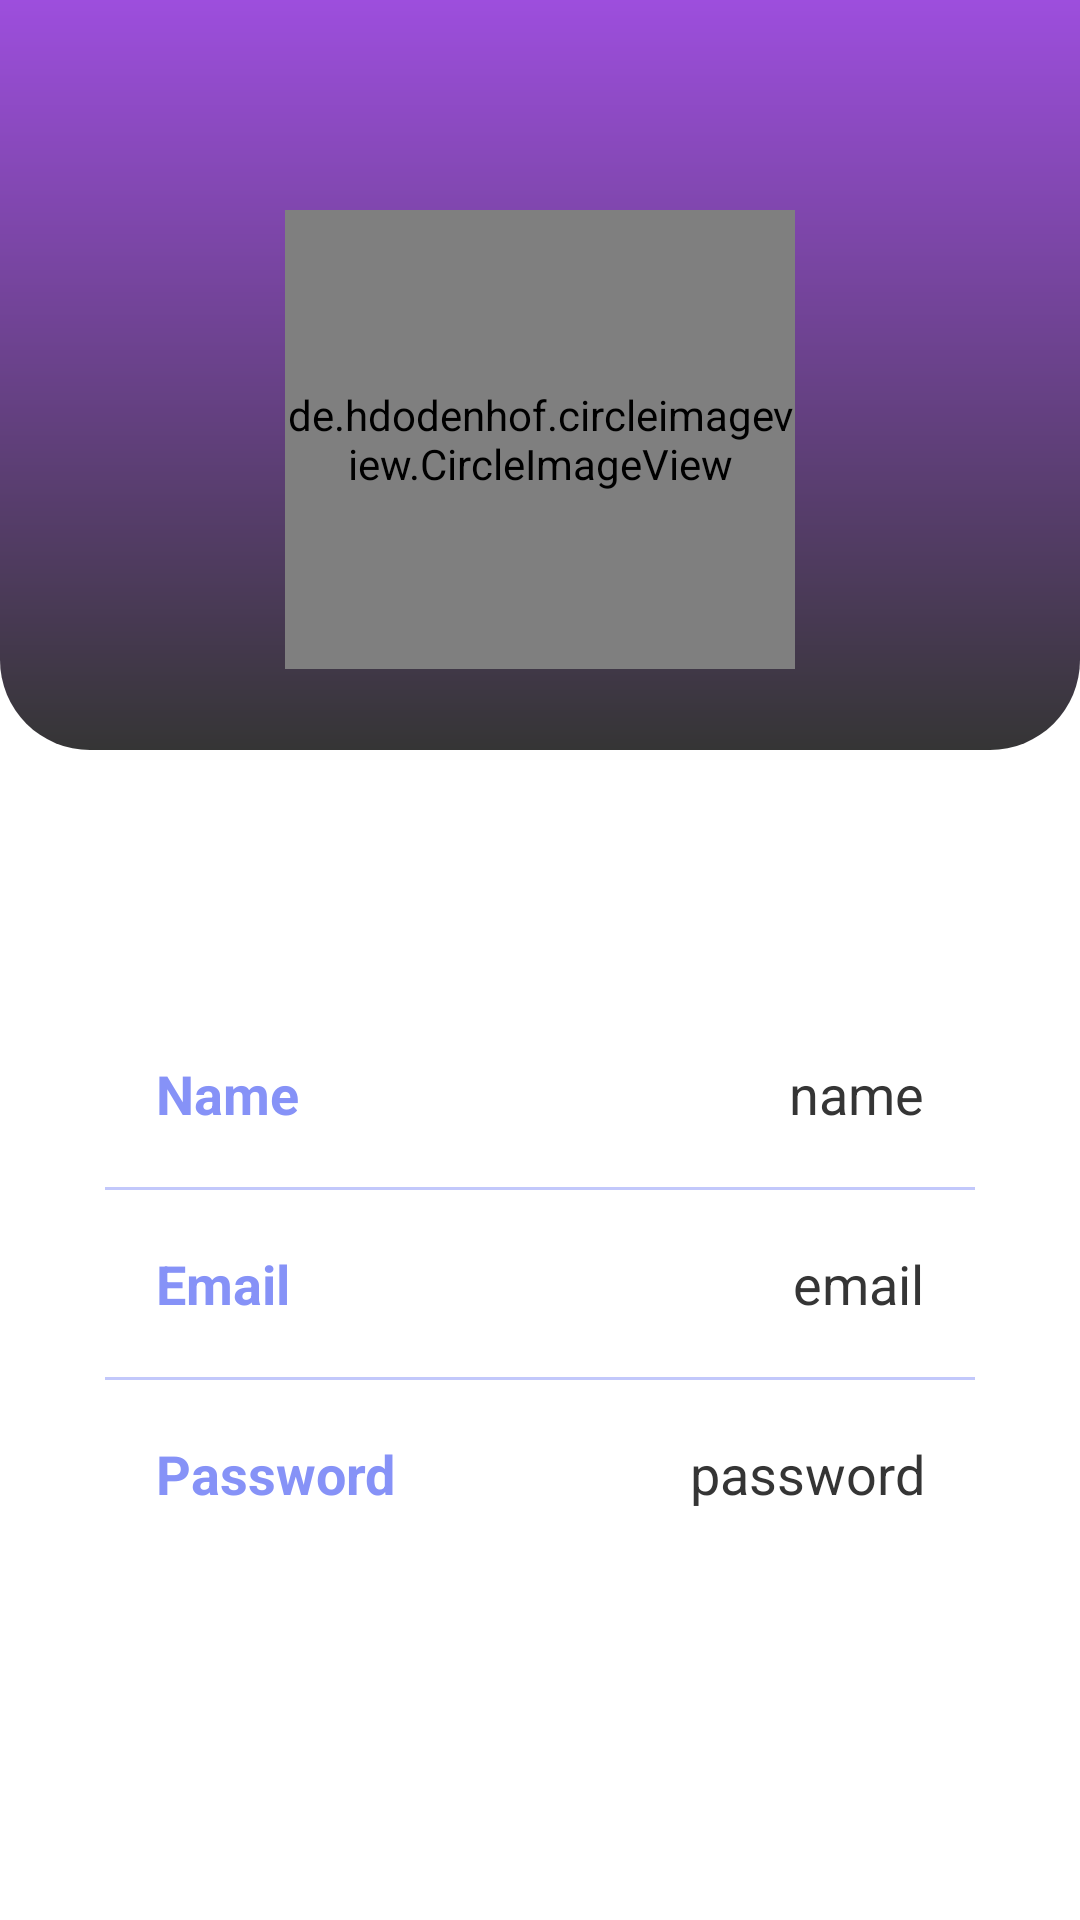

The Android layout XML behind this screen, and the referenced resources:
<!-- AndroidManifest.xml: application theme Theme.Educate -->
<!-- res/layout/fragment_profile.xml -->
<?xml version="1.0" encoding="utf-8"?>
<FrameLayout xmlns:android="http://schemas.android.com/apk/res/android"
    xmlns:app="http://schemas.android.com/apk/res-auto"
    xmlns:tools="http://schemas.android.com/tools"
    android:layout_width="match_parent"
    android:layout_height="match_parent"
    tools:context=".ProfileFragment">

    <androidx.constraintlayout.widget.ConstraintLayout
        android:layout_width="match_parent"
        android:layout_height="match_parent">

        <LinearLayout
            android:id="@+id/LinearGradient"
            android:layout_width="0dp"
            android:layout_height="250dp"
            android:background="@drawable/background_profile"
            android:orientation="vertical"
            app:layout_constraintEnd_toEndOf="parent"
            app:layout_constraintStart_toStartOf="parent"
            app:layout_constraintTop_toTopOf="parent">
        </LinearLayout>

        <de.hdodenhof.circleimageview.CircleImageView
            android:id="@+id/profileImg"
            android:layout_width="170dp"
            android:layout_height="153dp"
            android:layout_marginTop="70dp"
            android:src="@drawable/icon_face"
            app:layout_constraintEnd_toEndOf="parent"
            app:layout_constraintStart_toStartOf="parent"
            app:layout_constraintTop_toTopOf="parent" />


        <ImageView
            android:id="@+id/editPen"
            android:layout_width="30dp"
            android:layout_height="30dp"

            android:background="@drawable/icon_pen"
            app:layout_constraintBottom_toBottomOf="@+id/profileImg"
            app:layout_constraintStart_toEndOf="@+id/profileImg"
            app:layout_constraintTop_toTopOf="@+id/profileImg"
            app:layout_constraintVertical_bias="0.2" />

        <TextView
            android:layout_width="wrap_content"
            android:layout_height="wrap_content"
            android:id="@+id/titleName"
            android:layout_marginTop="10dp"
            android:text=""
            android:textColor="@color/white"
            android:textSize="20sp"
            android:textStyle="bold"
            app:layout_constraintEnd_toEndOf="@id/profileImg"
            app:layout_constraintStart_toStartOf="@id/profileImg"
            app:layout_constraintTop_toBottomOf="@id/profileImg"/>

        <TextView
            android:layout_width="wrap_content"
            android:layout_height="wrap_content"
            android:id="@+id/titleUsername"
            android:text=""
            android:textColor="@color/white"
            android:textSize="18sp"
            app:layout_constraintEnd_toEndOf="@id/titleName"
            app:layout_constraintStart_toStartOf="@id/titleName"
            app:layout_constraintTop_toBottomOf="@id/titleName"/>


        <LinearLayout
            android:layout_width="match_parent"
            android:layout_height="wrap_content"
            android:id="@+id/linearLayout"
            android:orientation="vertical"
            android:padding="10dp"
            android:background="@drawable/white_background"
            android:layout_marginStart="24dp"
            android:layout_marginEnd="24dp"
            android:layout_marginTop="30dp"
            app:layout_constraintEnd_toEndOf="parent"
            app:layout_constraintStart_toStartOf="parent"
            app:layout_constraintTop_toBottomOf="@id/titleUsername">


            <LinearLayout
                android:layout_width="match_parent"
                android:layout_height="match_parent"
                android:padding="8dp"
                android:layout_marginLeft="10dp"
                android:layout_marginRight="10dp"
                android:layout_marginBottom="10dp"
                android:layout_marginTop="20dp"
                android:orientation="horizontal">

                <TextView
                    android:layout_width="wrap_content"
                    android:layout_height="wrap_content"
                    android:id="@+id/name"
                    android:layout_weight="1"
                    android:text="Name"
                    android:textStyle="bold"
                    android:textColor="@color/lavender"
                    android:textSize="18sp"/>

                <TextView
                    android:layout_width="wrap_content"
                    android:layout_height="wrap_content"
                    android:id="@+id/profileName"
                    android:text="name"
                    android:layout_weight="1"
                    android:textAlignment="viewEnd"
                    android:textColor="@color/grey"
                    android:textSize="18sp"/>

            </LinearLayout>

            <androidx.appcompat.widget.AppCompatImageView
                android:layout_width="match_parent"
                android:layout_height="1dp"
                android:layout_margin="1dp"
                android:alpha="0.5"
                android:background="@color/lavender"/>

            <LinearLayout
                android:layout_width="match_parent"
                android:layout_height="match_parent"
                android:layout_margin="10dp"
                android:padding="8dp"
                android:orientation="horizontal">

                <TextView
                    android:layout_width="wrap_content"
                    android:layout_height="wrap_content"
                    android:id="@+id/email"
                    android:layout_weight="1"
                    android:text="Email"
                    android:textStyle="bold"
                    android:textColor="@color/lavender"
                    android:textSize="18sp"/>

                <TextView
                    android:layout_width="wrap_content"
                    android:layout_height="wrap_content"
                    android:id="@+id/profileEmail"
                    android:text="email"
                    android:layout_weight="1"
                    android:textAlignment="viewEnd"
                    android:textColor="@color/grey"
                    android:textSize="18sp"/>

            </LinearLayout>

            <androidx.appcompat.widget.AppCompatImageView
                android:layout_width="match_parent"
                android:layout_height="1dp"
                android:layout_margin="1dp"
                android:alpha="0.5"
                android:background="@color/lavender"/>

            <LinearLayout
                android:layout_width="match_parent"
                android:layout_height="match_parent"
                android:layout_margin="10dp"
                android:padding="8dp"
                android:orientation="horizontal">

                <TextView
                    android:layout_width="wrap_content"
                    android:layout_height="wrap_content"
                    android:id="@+id/password"
                    android:layout_weight="1"
                    android:text="Password"
                    android:textStyle="bold"
                    android:textColor="@color/lavender"
                    android:textSize="18sp"/>

                <TextView
                    android:layout_width="wrap_content"
                    android:layout_height="wrap_content"
                    android:id="@+id/profilePassword"
                    android:text="password"
                    android:layout_weight="1"
                    android:textAlignment="viewEnd"
                    android:textColor="@color/grey"
                    android:textSize="18sp"/>

            </LinearLayout>



        </LinearLayout>

    </androidx.constraintlayout.widget.ConstraintLayout>
</FrameLayout>
<!-- resources referenced by this layout -->
<resources>
  <color name="grey">#353535</color>
  <color name="lavender">#8692f7</color>
  <color name="white">#FFFFFFFF</color>
  <!-- drawable background_profile (drawable) -->
  <?xml version="1.0" encoding="utf-8"?>
  <shape xmlns:android="http://schemas.android.com/apk/res/android">
  
      <gradient
          android:startColor="#9d4edd"
          android:endColor="#353535"
          android:angle="270"
          />
      <corners
          android:bottomLeftRadius="30dp"
          android:bottomRightRadius="30dp"/>
  </shape>
  <style name="Theme.Educate" parent="Base.Theme.Educate" />
  <style name="Base.Theme.Educate" parent="Theme.MaterialComponents.DayNight.NoActionBar">
          
          
          <item name="colorPrimary">@color/lavender</item>
          <item name="colorPrimaryVariant">@color/lavender</item>
          <item name="colorOnPrimary">@color/white</item>
      </style>
</resources>
